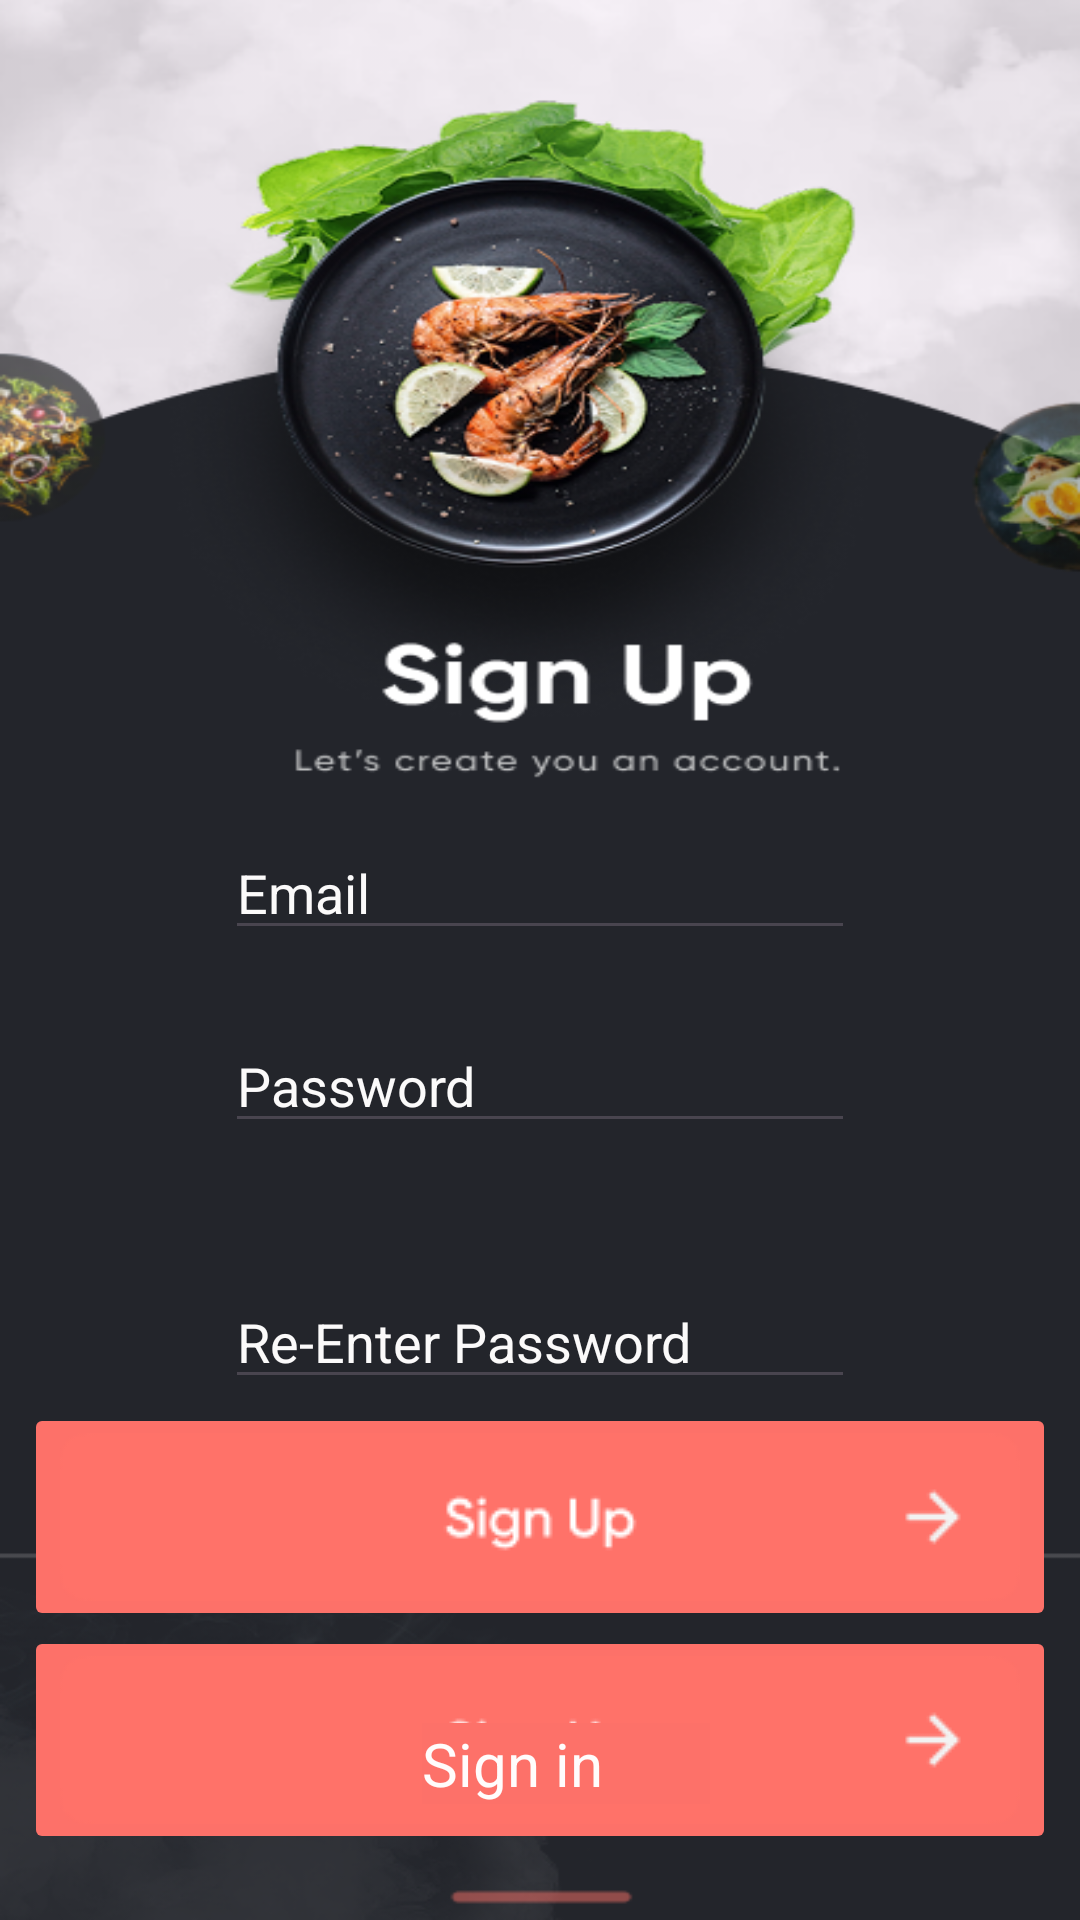

Write the Android layout XML for this screen, with the resource values it uses.
<!-- AndroidManifest.xml: application theme Theme.RasoiGhar -->
<!-- res/layout/signup.xml -->
<?xml version="1.0" encoding="utf-8"?>
<androidx.constraintlayout.widget.ConstraintLayout xmlns:android="http://schemas.android.com/apk/res/android"
    xmlns:app="http://schemas.android.com/apk/res-auto"
    xmlns:tools="http://schemas.android.com/tools"
    android:layout_width="match_parent"
    android:layout_height="match_parent"
    android:background="@drawable/signup">

    <EditText
        android:id="@+id/editTextTextPassword"
        android:layout_width="wrap_content"
        android:layout_height="wrap_content"
        android:ems="10"
        android:hint="Re-Enter Password"
        android:inputType="textPassword"
        android:textColor="#FBFAFA"
        android:textColorHint="#FBFAFA"
        app:layout_constraintBottom_toBottomOf="parent"
        app:layout_constraintEnd_toEndOf="parent"
        app:layout_constraintStart_toStartOf="parent"
        app:layout_constraintTop_toTopOf="parent"
        app:layout_constraintVertical_bias="0.71" />

    <EditText
        android:id="@+id/editTextText2"
        android:layout_width="wrap_content"
        android:layout_height="wrap_content"
        android:layout_marginBottom="44dp"
        android:ems="10"
        android:hint="Password"
        android:inputType="text"
        android:textColor="#FFFFFF"
        android:textColorHint="#FBFAFA"
        app:layout_constraintBottom_toTopOf="@+id/editTextTextPassword"
        app:layout_constraintEnd_toEndOf="parent"
        app:layout_constraintStart_toStartOf="parent"
        app:layout_constraintTop_toTopOf="parent"
        app:layout_constraintVertical_bias="1.0" />

    <EditText
        android:id="@+id/editTextText"
        android:layout_width="wrap_content"
        android:layout_height="wrap_content"
        android:ems="10"
        android:hint="Email"
        android:textColorHint="#FBFAFA"
        android:inputType="textEmailAddress"
        android:textColor="#FFFFFF"
        app:layout_constraintBottom_toTopOf="@+id/editTextText2"
        app:layout_constraintEnd_toEndOf="parent"
        app:layout_constraintStart_toStartOf="parent"
        app:layout_constraintTop_toTopOf="parent"
        app:layout_constraintVertical_bias="0.923" />

    <androidx.constraintlayout.widget.Guideline
        android:id="@+id/guideline"
        android:layout_width="wrap_content"
        android:layout_height="wrap_content"
        android:orientation="vertical"
        app:layout_constraintGuide_begin="20dp" />

    <ImageButton
        android:id="@+id/signup_button"
        android:layout_width="wrap_content"
        android:layout_height="wrap_content"
        android:backgroundTint="#FD7169"
        app:layout_constraintBottom_toBottomOf="parent"
        app:layout_constraintEnd_toEndOf="parent"
        app:layout_constraintHorizontal_bias="0.494"
        app:layout_constraintStart_toStartOf="parent"
        app:layout_constraintTop_toTopOf="parent"
        app:layout_constraintVertical_bias="0.829"
        app:srcCompat="@drawable/singup_button" />

    <ImageButton
        android:id="@+id/signin_page"
        android:layout_width="wrap_content"
        android:layout_height="wrap_content"
        android:backgroundTint="#FD7169"
        app:layout_constraintBottom_toBottomOf="parent"
        app:layout_constraintEnd_toEndOf="parent"
        app:layout_constraintHorizontal_bias="0.492"
        app:layout_constraintStart_toStartOf="parent"
        app:layout_constraintTop_toTopOf="parent"
        app:layout_constraintVertical_bias="0.961"
        app:srcCompat="@drawable/singup_button" />

    <TextView
        android:id="@+id/textView"
        android:layout_width="96dp"
        android:layout_height="27dp"
        android:background="#FD7169"
        android:text="Sign in"
        android:textColor="#FFFCFC"
        android:textSize="20sp"
        app:layout_constraintBottom_toBottomOf="parent"
        app:layout_constraintEnd_toEndOf="parent"
        app:layout_constraintHorizontal_bias="0.533"
        app:layout_constraintStart_toStartOf="parent"
        app:layout_constraintTop_toTopOf="parent"
        app:layout_constraintVertical_bias="0.937" />

</androidx.constraintlayout.widget.ConstraintLayout>
<!-- resources referenced by this layout -->
<resources>
  <!-- drawable signup: png bitmap (drawable, 196444 bytes) -->
  <!-- drawable singup_button: png bitmap (drawable, 1867 bytes) -->
  <style name="Theme.RasoiGhar" parent="Base.Theme.RasoiGhar" />
  <style name="Base.Theme.RasoiGhar" parent="Theme.Material3.DayNight.NoActionBar">
          
          
      </style>
</resources>
